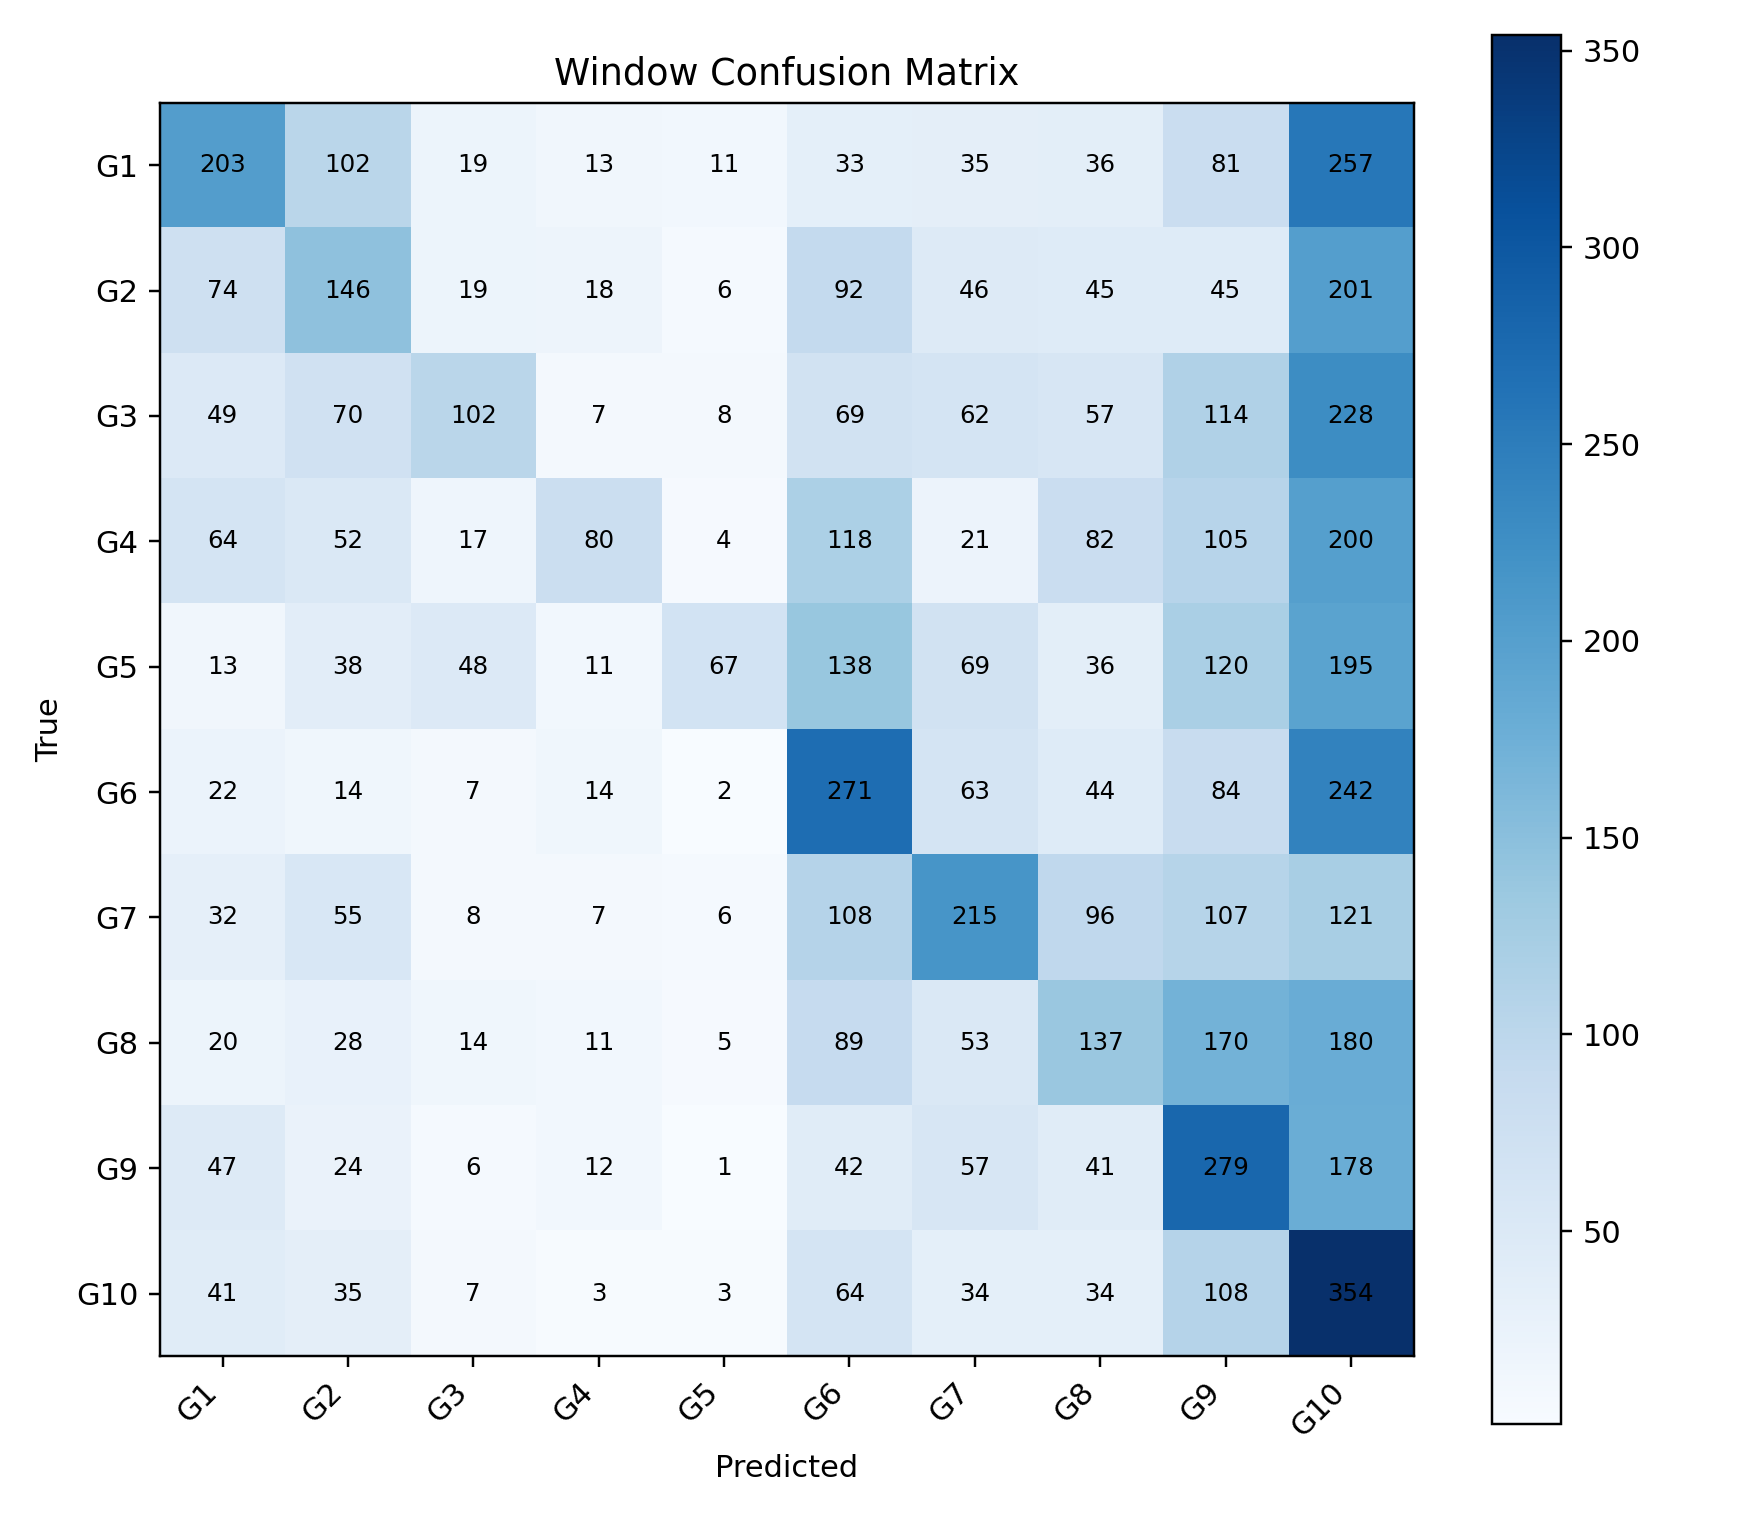

The file beside this chart, header and first rows:
, G1, G2, G3, G4, G5, G6, G7, G8, G9, G10
G1, 203, 102, 19, 13, 11, 33, 35, 36, 81, 257
G2, 74, 146, 19, 18, 6, 92, 46, 45, 45, 201
G3, 49, 70, 102, 7, 8, 69, 62, 57, 114, 228
G4, 64, 52, 17, 80, 4, 118, 21, 82, 105, 200
G5, 13, 38, 48, 11, 67, 138, 69, 36, 120, 195
G6, 22, 14, 7, 14, 2, 271, 63, 44, 84, 242
G7, 32, 55, 8, 7, 6, 108, 215, 96, 107, 121
G8, 20, 28, 14, 11, 5, 89, 53, 137, 170, 180
G9, 47, 24, 6, 12, 1, 42, 57, 41, 279, 178
G10, 41, 35, 7, 3, 3, 64, 34, 34, 108, 354
